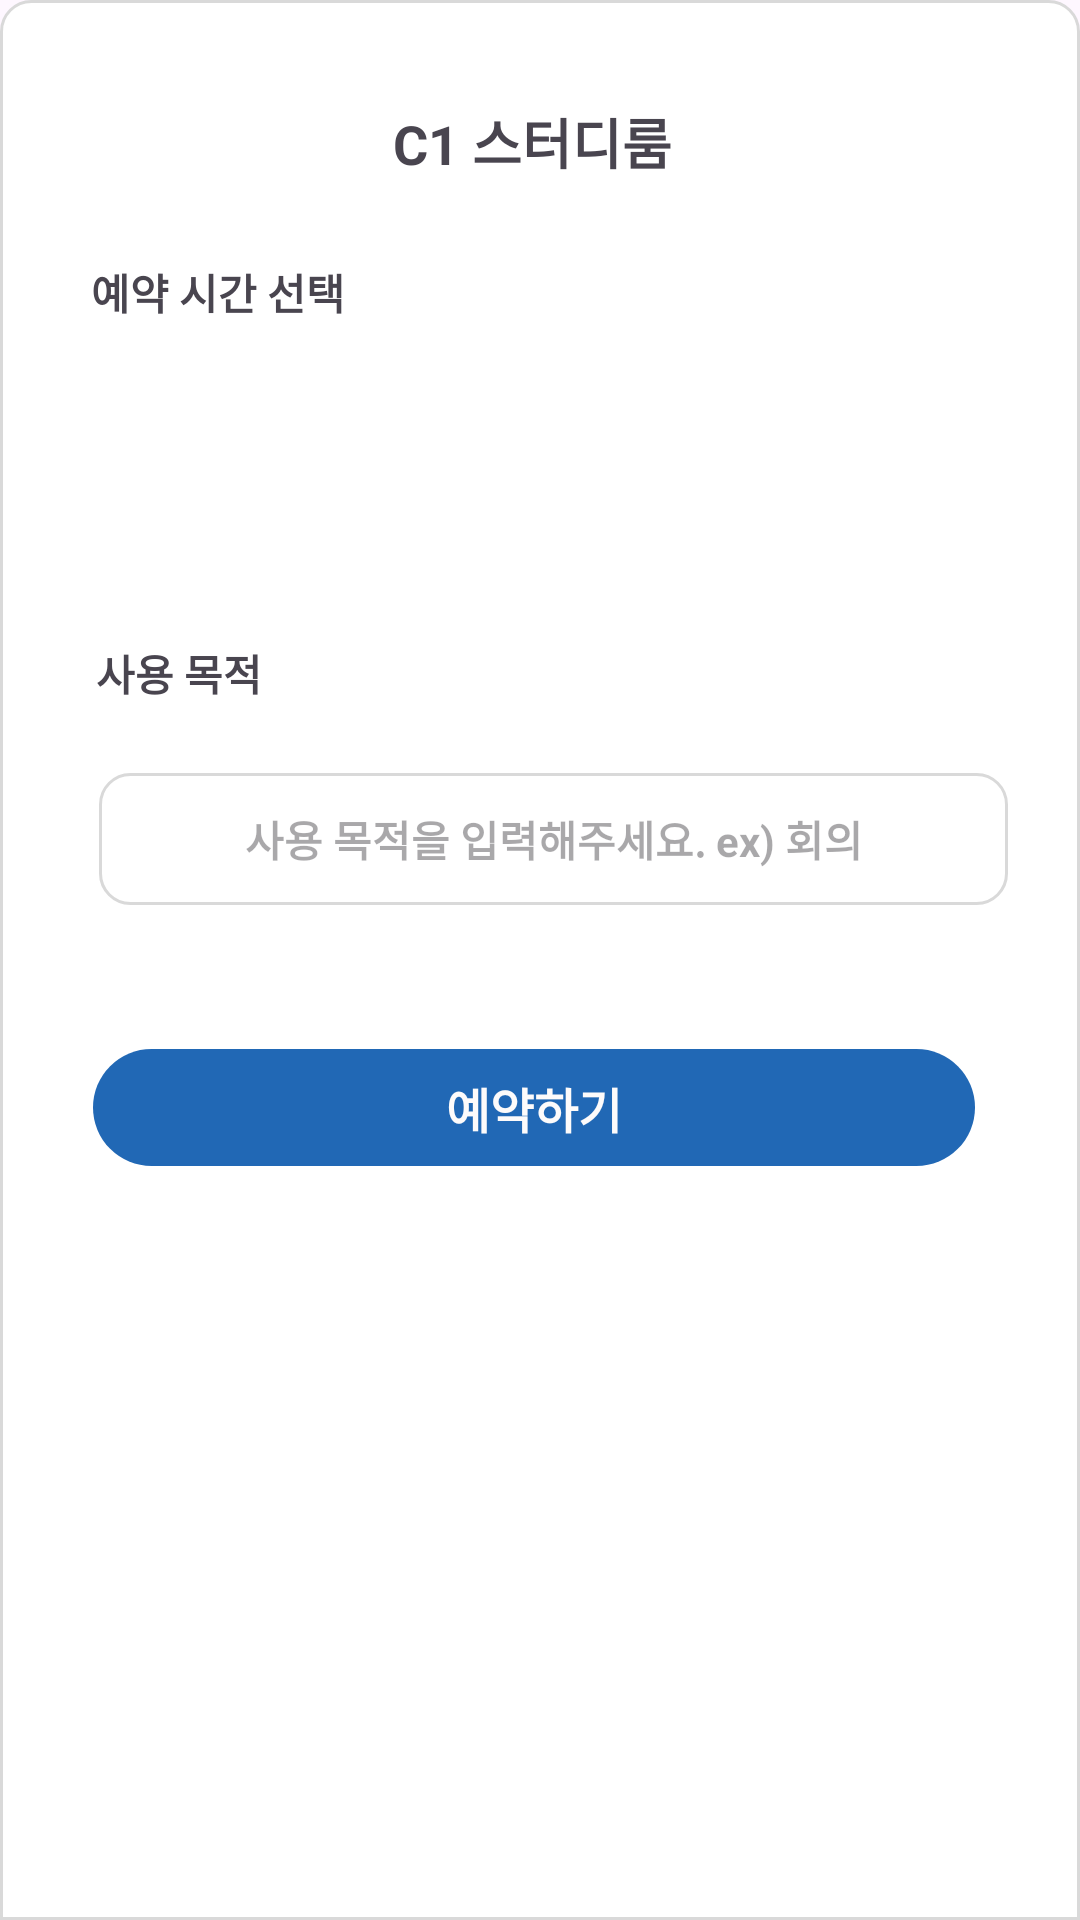

Android layout source for this screen:
<!-- AndroidManifest.xml: application theme Theme.KAUPlus -->
<!-- res/layout/fragment_facility_bottom_seat.xml -->
<?xml version="1.0" encoding="utf-8"?>
<androidx.constraintlayout.widget.ConstraintLayout xmlns:android="http://schemas.android.com/apk/res/android"
    xmlns:app="http://schemas.android.com/apk/res-auto"
    xmlns:tools="http://schemas.android.com/tools"
    android:id="@+id/res_time"
    android:layout_width="match_parent"
    android:layout_height="match_parent"
    android:background="@drawable/image_for_round"
    tools:context=".facility.facility_bottom_seatFragment">

    <TextView
        android:id="@+id/txt_name"
        android:layout_width="wrap_content"
        android:layout_height="26dp"
        android:layout_marginStart="131dp"
        android:layout_marginTop="34dp"
        android:layout_marginEnd="136dp"
        android:text="C1 스터디룸"
        android:textSize="18sp"
        android:textStyle="bold"
        app:layout_constraintEnd_toEndOf="parent"
        app:layout_constraintStart_toStartOf="parent"
        app:layout_constraintTop_toTopOf="parent" />

    <TextView
        android:id="@+id/textView20"
        android:layout_width="wrap_content"
        android:layout_height="21dp"
        android:layout_marginStart="30dp"
        android:layout_marginTop="87dp"
        android:layout_marginEnd="245dp"
        android:text="예약 시간 선택"
        android:textSize="14sp"
        android:textStyle="bold"
        app:layout_constraintEnd_toEndOf="parent"
        app:layout_constraintStart_toStartOf="parent"
        app:layout_constraintTop_toTopOf="parent" />

    <ImageView
        android:id="@+id/btm_res"
        android:layout_width="294dp"
        android:layout_height="39dp"
        android:layout_marginStart="31dp"
        android:layout_marginTop="48dp"
        android:layout_marginEnd="35dp"
        android:src="@drawable/deepblue_stroke_rectangle"
        app:layout_constraintEnd_toEndOf="parent"
        app:layout_constraintStart_toStartOf="parent"
        app:layout_constraintTop_toBottomOf="@+id/imageView28" />

    <TextView
        android:id="@+id/textView25"
        android:layout_width="wrap_content"
        android:layout_height="wrap_content"
        android:layout_marginStart="32dp"
        android:layout_marginTop="214dp"
        android:text="사용 목적"
        android:textStyle="bold"
        app:layout_constraintStart_toStartOf="parent"
        app:layout_constraintTop_toTopOf="parent" />

    <ImageView
        android:id="@+id/imageView28"
        android:layout_width="303dp"
        android:layout_height="44dp"
        android:layout_marginStart="33dp"
        android:layout_marginTop="23dp"
        android:layout_marginEnd="24dp"
        android:src="@drawable/image_for"
        app:layout_constraintEnd_toEndOf="parent"
        app:layout_constraintStart_toStartOf="parent"
        app:layout_constraintTop_toBottomOf="@+id/textView25" />

    <TextView
        android:id="@+id/txt_purpose"
        android:layout_width="wrap_content"
        android:layout_height="wrap_content"
        android:hint="사용 목적을 입력해주세요. ex) 회의"
        android:textColor="#020202"
        android:textStyle="bold"
        app:layout_constraintBottom_toBottomOf="@+id/imageView28"
        app:layout_constraintEnd_toEndOf="@+id/imageView28"
        app:layout_constraintStart_toStartOf="@+id/imageView28"
        app:layout_constraintTop_toTopOf="@+id/imageView28"
        tools:visibility="visible" />

    <TextView
        android:id="@+id/textView36"
        android:layout_width="wrap_content"
        android:layout_height="wrap_content"
        android:text="예약하기"
        android:textColor="#FDFBFB"
        android:textSize="16sp"
        android:textStyle="bold"
        app:layout_constraintBottom_toBottomOf="@+id/btm_res"
        app:layout_constraintEnd_toEndOf="@+id/btm_res"
        app:layout_constraintStart_toStartOf="@+id/btm_res"
        app:layout_constraintTop_toTopOf="@+id/btm_res" />

    <androidx.recyclerview.widget.RecyclerView
        android:id="@+id/rec_time"
        android:layout_width="358dp"
        android:layout_height="44dp"
        android:layout_marginStart="30dp"
        android:layout_marginTop="25dp"
        android:layout_marginEnd="28dp"
        android:layout_marginBottom="42dp"
        app:layout_constraintBottom_toTopOf="@+id/textView25"
        app:layout_constraintEnd_toEndOf="parent"
        app:layout_constraintStart_toStartOf="parent"
        app:layout_constraintTop_toBottomOf="@+id/textView20" />

</androidx.constraintlayout.widget.ConstraintLayout>
<!-- resources referenced by this layout -->
<resources>
  <!-- drawable deepblue_stroke_rectangle (drawable) -->
  <?xml version="1.0" encoding="utf-8"?>
  <shape xmlns:android="http://schemas.android.com/apk/res/android"
      android:shape="rectangle">
  
      <corners android:radius="30dp"/>
  
      <solid
          android:color="@color/deepBlue"/>
  </shape>
  <!-- drawable image_for (drawable) -->
  <?xml version="1.0" encoding="utf-8"?>
  <shape xmlns:android="http://schemas.android.com/apk/res/android"
      android:shape="rectangle">
      <stroke
          android:width="1dp"
          android:color="#D9D9D9"/>
  
      <corners android:radius="10dp"/>
  
      <solid
          android:color="@color/white"/>
  </shape>
  <!-- drawable image_for_round (drawable) -->
  <?xml version="1.0" encoding="utf-8"?>
  <shape xmlns:android="http://schemas.android.com/apk/res/android"
      android:shape="rectangle">
      <stroke
          android:width="1dp"
          android:color="#D9D9D9"/>
  
      <corners
          android:topLeftRadius="10dp"
          android:topRightRadius="10dp"
          android:bottomLeftRadius="0dp"
          android:bottomRightRadius="0dp"/>
  
      <solid
          android:color="@color/white"/>
  </shape>
  <style name="Theme.KAUPlus" parent="Base.Theme.KAUPlus" />
  <color name="deepBlue">#2168B5</color>
  <color name="white">#FFFFFFFF</color>
  <style name="Base.Theme.KAUPlus" parent="Theme.Material3.DayNight.NoActionBar">
          
          
      </style>
</resources>
